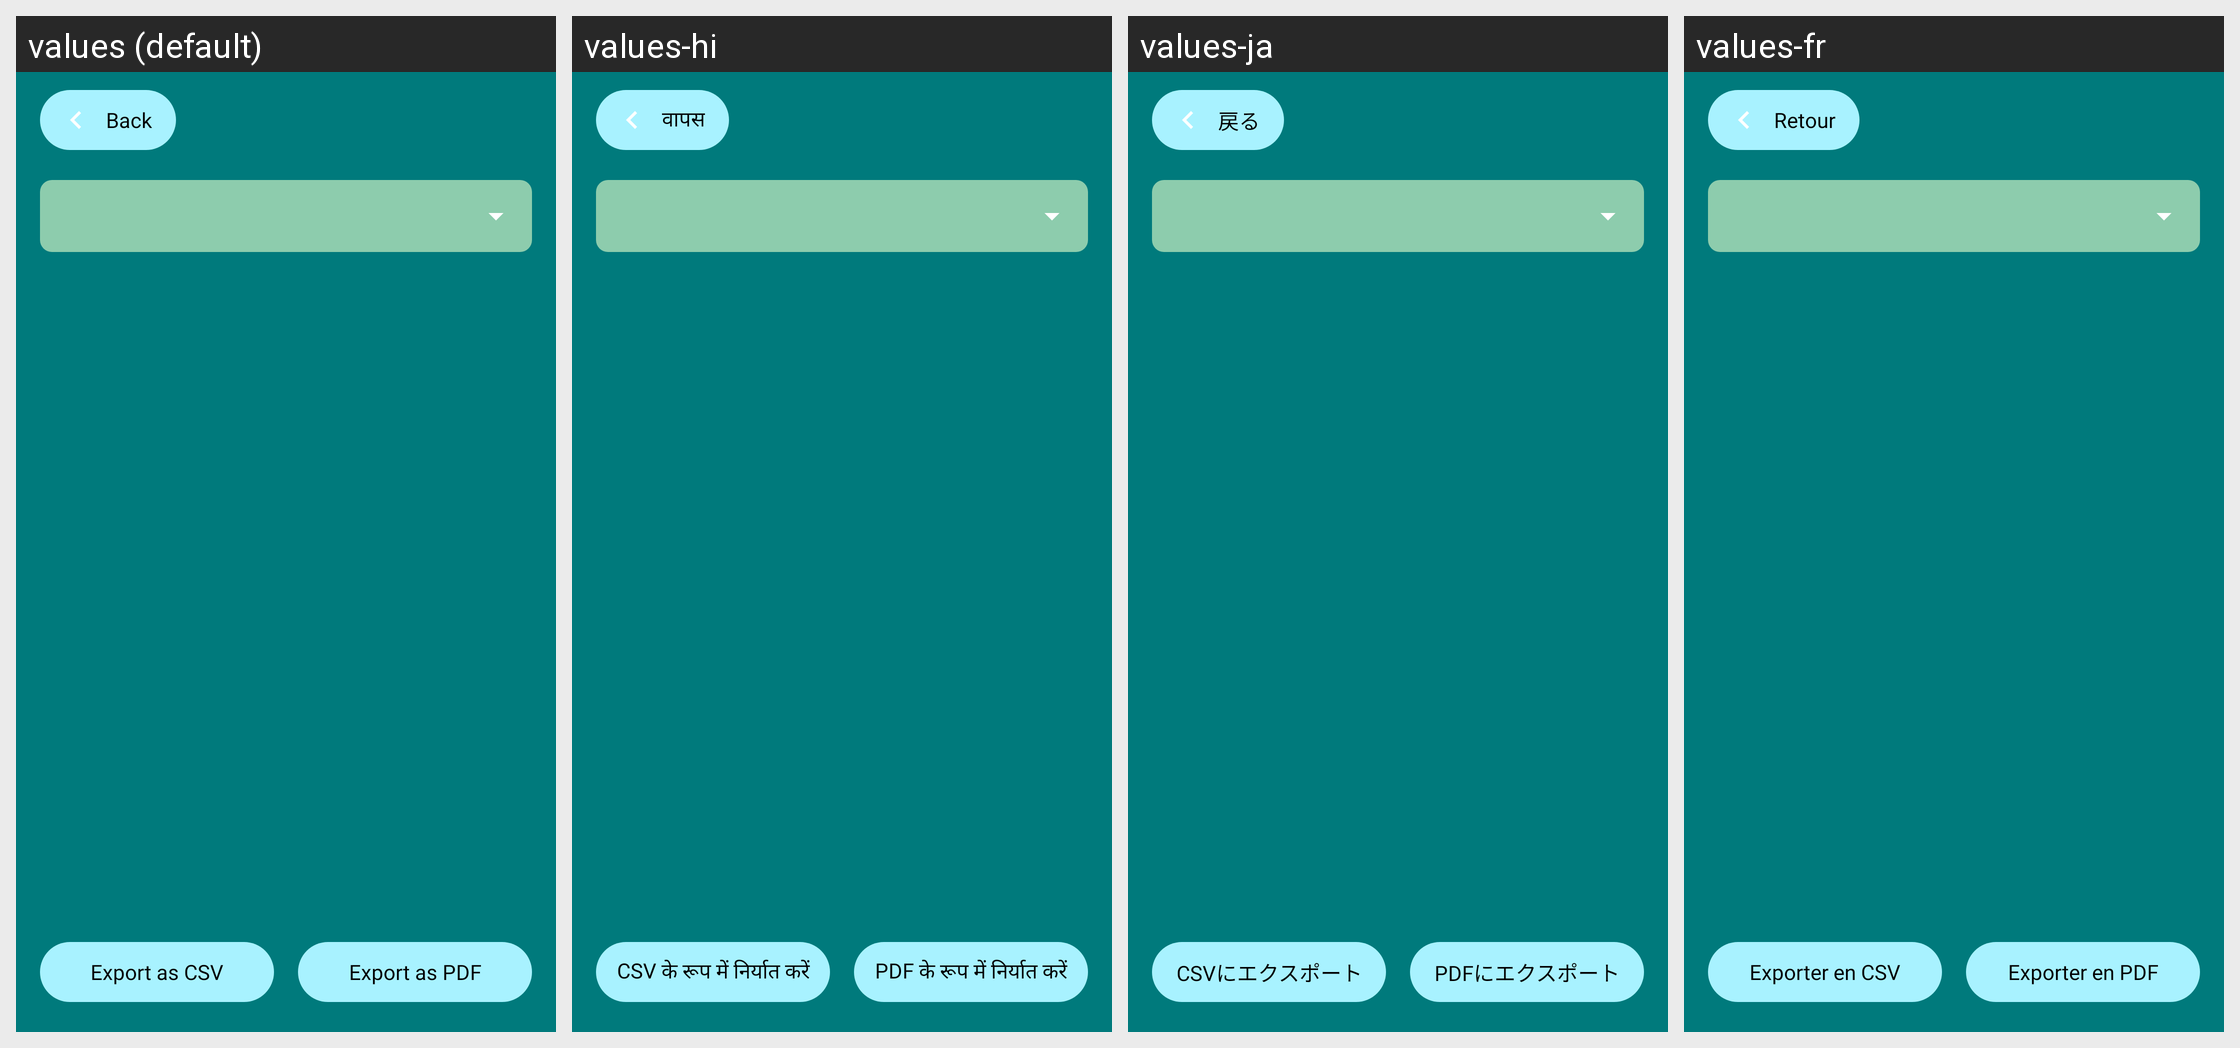

Here is an Android app screen in its default locale and in the app's own translations. Write out the translated-string differences for the strings that appear on this screen.
Android screen res/layout/activity_past_months.xml rendered under 4 locales, left to right: values (default), values-hi, values-ja, values-fr. Device: Nexus 5 (rendered at 1080×1920; each locale shown at half size, 540×960, under a caption strip naming it); theme Theme.BudgetBrewer.
Other locales in the repository, not shown: values-de, values-es, values-fil, values-it, values-pt.
Strings drawn on this screen, with the default value and each locale's value (text and hints the layout hard-codes, and strings that could not be matched under every locale, appear in the picture but are not listed):

back
  values: Back
  values-hi: वापस
  values-ja: 戻る
  values-fr: Retour

export_month_csv
  values: Export as CSV
  values-hi: CSV के रूप में निर्यात करें
  values-ja: CSVにエクスポート
  values-fr: Exporter en CSV

export_month_pdf
  values: Export as PDF
  values-hi: PDF के रूप में निर्यात करें
  values-ja: PDFにエクスポート
  values-fr: Exporter en PDF
